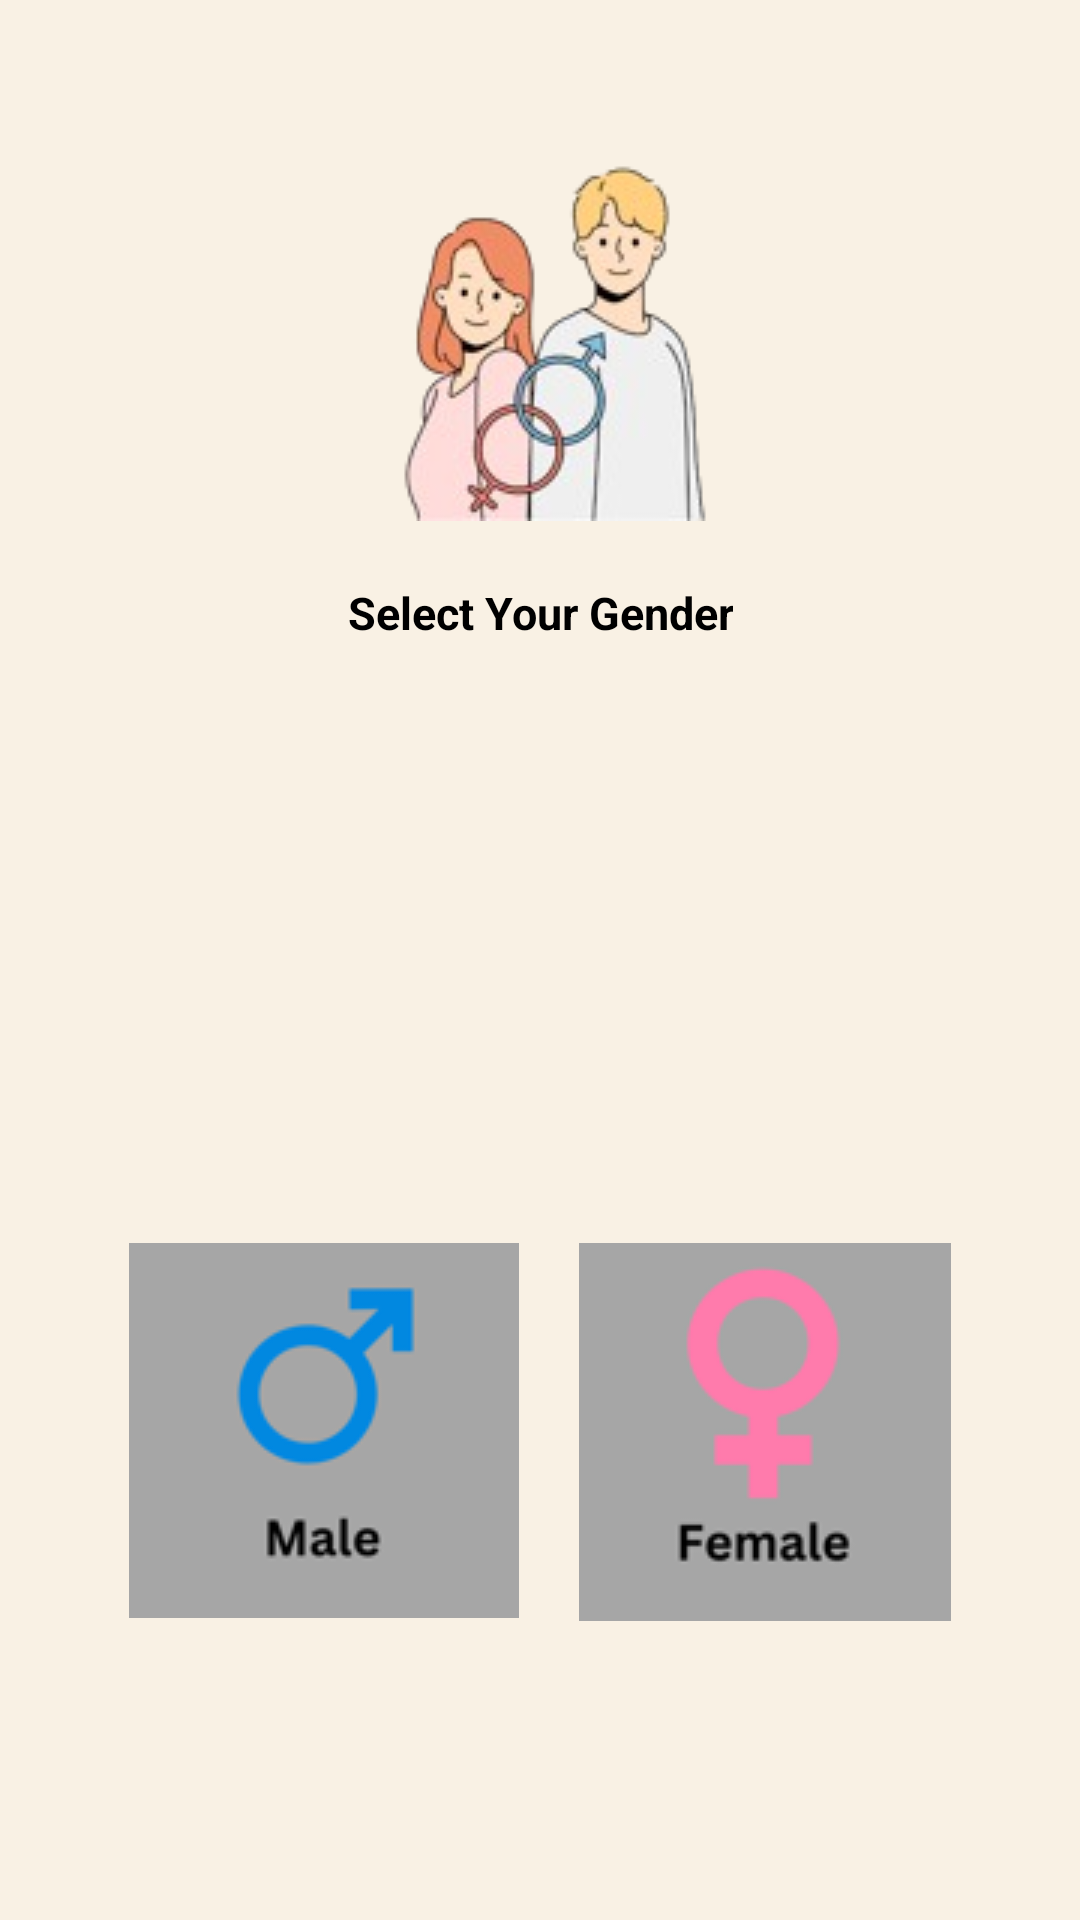

The Android layout XML behind this screen, and the referenced resources:
<!-- AndroidManifest.xml: application theme Theme.MySlambook_Magsalay -->
<!-- res/layout/activity_gender.xml -->
<?xml version="1.0" encoding="utf-8"?>
<LinearLayout xmlns:android="http://schemas.android.com/apk/res/android"
    android:layout_width="match_parent"
    android:layout_height="match_parent"
    android:orientation="vertical"
    android:background="#f9f1e4"
    android:gravity="center">

    <ImageView
        android:layout_width="wrap_content"
        android:layout_height="wrap_content"
        android:src="@drawable/gender"
        android:layout_marginTop="-50dp"

        />
    <TextView
        android:layout_width="wrap_content"
        android:layout_height="wrap_content"
        android:text="Select Your Gender"
        android:textStyle="bold"
        android:textSize="15sp"
        android:padding="50dp"
        android:layout_marginTop="-30dp"
        android:textAlignment="center"
        />

<LinearLayout
    android:layout_width="wrap_content"
    android:layout_height="wrap_content"
    android:layout_marginTop="150dp"
    android:orientation="horizontal"
    >

<ImageButton
    android:id="@+id/btnMale"
    android:layout_width="wrap_content"
    android:layout_height="wrap_content"
    android:layout_marginEnd="20dp"
    android:padding="0dp"
    android:src="@drawable/male"
    />

    <ImageButton
        android:id="@+id/btnFemale"
        android:layout_width="wrap_content"
        android:layout_height="wrap_content"
        android:padding="0dp"
        android:src="@drawable/female"
        />

</LinearLayout>
</LinearLayout>
<!-- resources referenced by this layout -->
<resources>
  <!-- drawable female: png bitmap (drawable, 3656 bytes) -->
  <!-- drawable gender: png bitmap (drawable, 24405 bytes) -->
  <!-- drawable male: png bitmap (drawable, 3749 bytes) -->
</resources>
